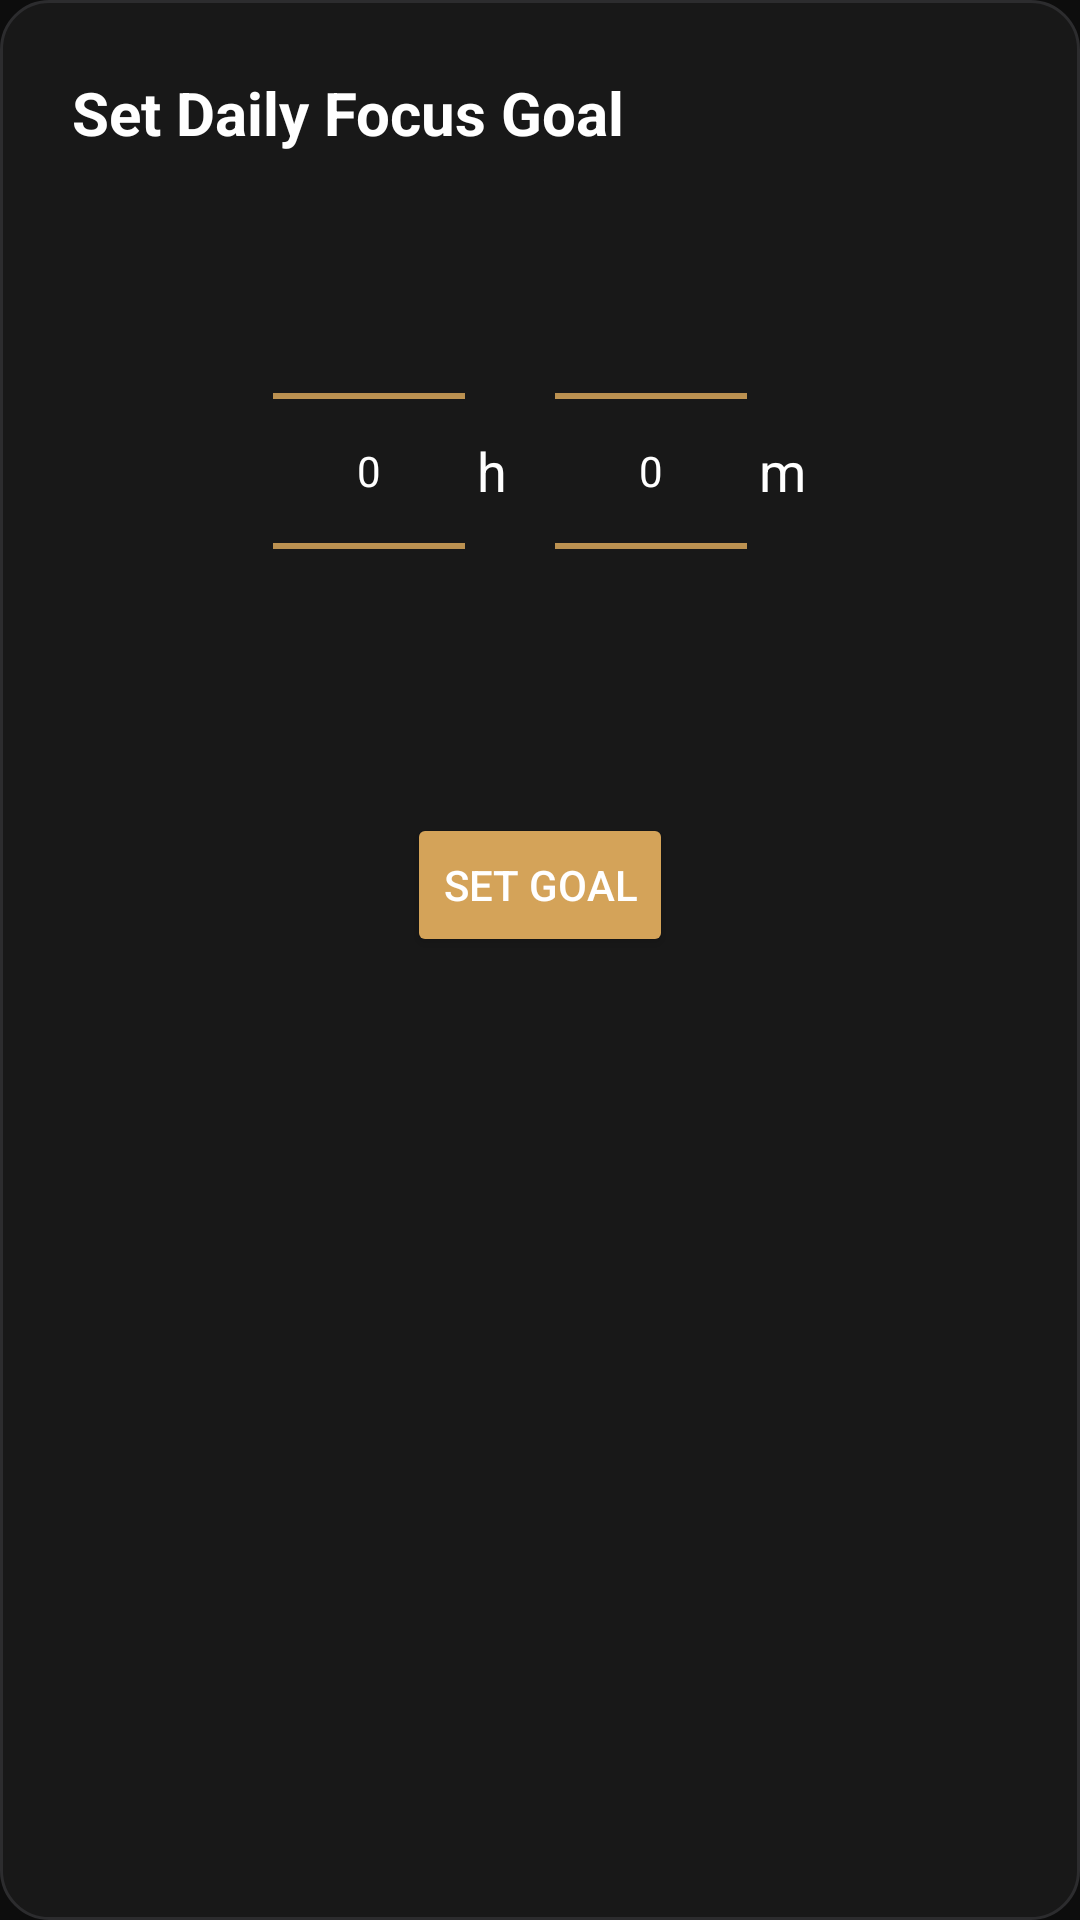

Here is an Android app screen rendered from its layout file. Give the layout XML and the strings, colors and styles it references.
<!-- AndroidManifest.xml: application theme Theme.MyApplicationToday -->
<!-- res/layout/dialog_time_picker.xml -->
<?xml version="1.0" encoding="utf-8"?>
<LinearLayout xmlns:android="http://schemas.android.com/apk/res/android"
    android:layout_width="wrap_content"
    android:layout_height="wrap_content"
    android:orientation="vertical"
    android:background="@drawable/dialog_background"
    android:padding="24dp"
    android:layout_gravity="center">

    <TextView
        android:layout_width="wrap_content"
        android:layout_height="wrap_content"
        android:text="@string/settings_daily_focus_goal_title"
        android:textColor="?attr/appTextColorPrimary"
        android:textSize="20sp"
        android:textStyle="bold"
        android:layout_marginBottom="16dp"/>

    <LinearLayout
        android:layout_width="wrap_content"
        android:layout_height="wrap_content"
        android:orientation="horizontal"
        android:layout_gravity="center_horizontal"
        android:layout_marginBottom="24dp">

        <NumberPicker
            android:id="@+id/numberPickerHours"
            android:layout_width="wrap_content"
            android:layout_height="wrap_content"
            android:theme="@style/NumberPickerTheme"/>

        <TextView
            android:layout_width="wrap_content"
            android:layout_height="wrap_content"
            android:text="@string/settings_daily_focus_goal_hours_short"
            android:textColor="?attr/appTextColorPrimary"
            android:textSize="18sp"
            android:layout_gravity="center_vertical"
            android:layout_marginStart="4dp"
            android:layout_marginEnd="16dp"/>

        <NumberPicker
            android:id="@+id/numberPickerMinutes"
            android:layout_width="wrap_content"
            android:layout_height="wrap_content"
            android:theme="@style/NumberPickerTheme"/>

        <TextView
            android:layout_width="wrap_content"
            android:layout_height="wrap_content"
            android:text="@string/settings_daily_focus_goal_minutes_short"
            android:textColor="?attr/appTextColorPrimary"
            android:textSize="18sp"
            android:layout_gravity="center_vertical"
            android:layout_marginStart="4dp"/>

    </LinearLayout>

    <Button
        android:id="@+id/btnSetTime"
        android:layout_width="wrap_content"
        android:layout_height="wrap_content"
        android:layout_gravity="center_horizontal"
        android:text="@string/settings_daily_focus_goal_set_button"
        android:backgroundTint="@color/gold_primary"
        android:textColor="?attr/appTextColorPrimary"/>

</LinearLayout>
<!-- resources referenced by this layout -->
<resources>
  <color name="gold_primary">#D4A359</color>
  <!-- drawable dialog_background (drawable) -->
  <?xml version="1.0" encoding="utf-8"?>
  <shape xmlns:android="http://schemas.android.com/apk/res/android"
      android:shape="rectangle">
      <solid android:color="?attr/appCardBgColor" />
      <corners android:radius="16dp" />
      <stroke
          android:width="1dp"
          android:color="?attr/appCardStrokeColor" />
  </shape>
  <string name="settings_daily_focus_goal_hours_short">h</string>
  <string name="settings_daily_focus_goal_minutes_short">m</string>
  <string name="settings_daily_focus_goal_set_button">SET GOAL</string>
  <string name="settings_daily_focus_goal_title">Set Daily Focus Goal</string>
  <style name="NumberPickerTheme" parent="Theme.MaterialComponents.DayNight.NoActionBar">
          <item name="android:textColorPrimary">?attr/appTextColorPrimary</item>
          <item name="colorControlNormal">?attr/appPrimaryColor</item>
          <item name="android:editTextColor">?attr/appTextColorPrimary</item>
      </style>
  <style name="Theme.MyApplicationToday" parent="Base.Theme.MyApplicationToday" />
  <style name="Base.Theme.MyApplicationToday" parent="Theme.Metanoia.GoldDark" />
  <style name="Theme.Metanoia.GoldDark" parent="Theme.Material3.Dark.NoActionBar">
          <item name="android:windowBackground">#0D0D0D</item>
          <item name="appBgColor">#0D0D0D</item>
          <item name="appCardBgColor">#181818</item>
          <item name="appCardStrokeColor">#2C2C2E</item>
          <item name="appPrimaryColor">#D4A359</item>
          <item name="appTextColorPrimary">#FFFFFF</item>
          <item name="appTextColorSecondary">#8A8A8E</item>
          <item name="colorPrimary">#D4A359</item>
          <item name="colorSurface">#181818</item>
          <item name="colorOnSurface">#FFFFFF</item>
          <item name="android:textColorPrimary">#FFFFFF</item>
          <item name="android:textColorSecondary">#8A8A8E</item>
      </style>
</resources>
